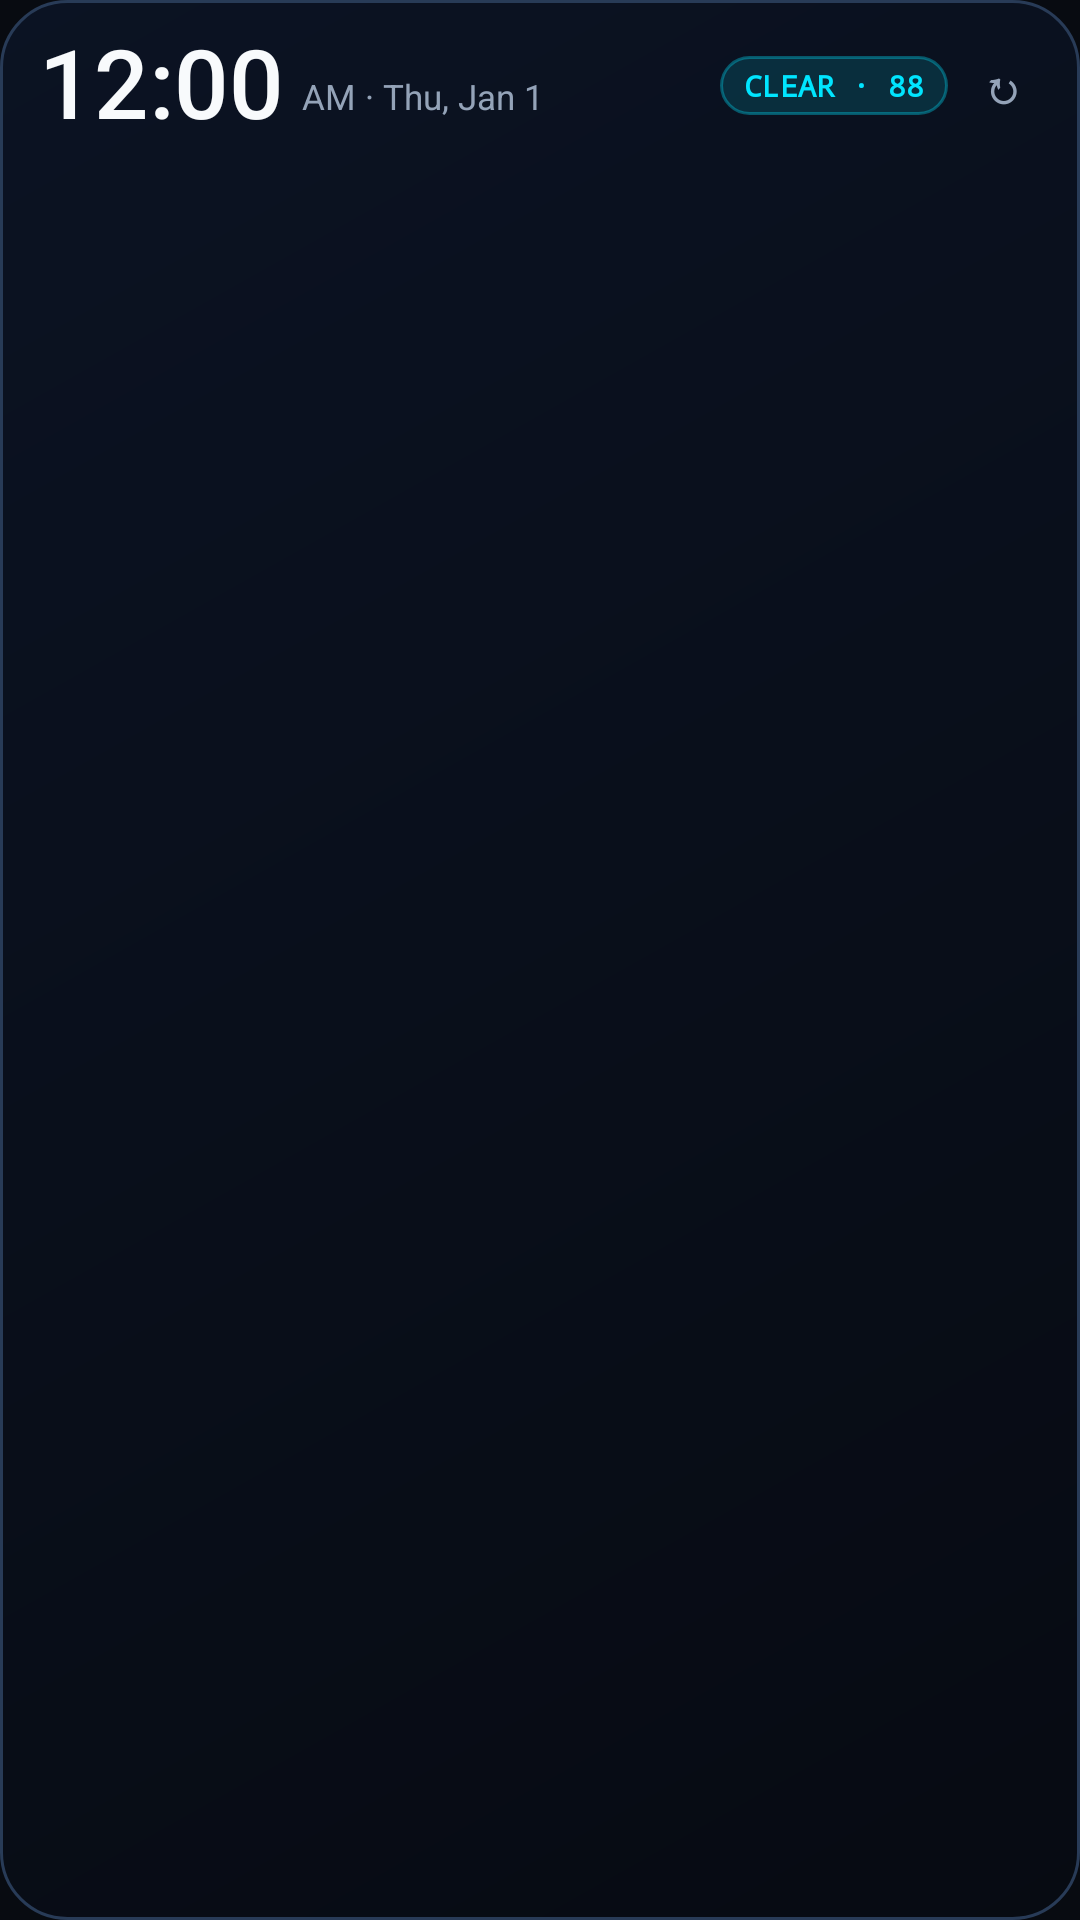

Layout XML and referenced resources for this Android screen:
<!-- AndroidManifest.xml: application theme AppTheme -->
<!-- res/layout/widget_clear_sky_home.xml -->
<?xml version="1.0" encoding="utf-8"?>
<LinearLayout xmlns:android="http://schemas.android.com/apk/res/android"
    android:id="@+id/widget_root_container"
    android:layout_width="match_parent"
    android:layout_height="match_parent"
    android:background="@drawable/widget_bg_astral"
    android:orientation="vertical"
    android:paddingLeft="13dp"
    android:paddingTop="10dp"
    android:paddingRight="13dp"
    android:paddingBottom="9dp">

    
    <RelativeLayout
        android:layout_width="match_parent"
        android:layout_height="wrap_content">

        <LinearLayout
            android:id="@+id/widget_clock_group"
            android:layout_width="wrap_content"
            android:layout_height="wrap_content"
            android:layout_alignParentStart="true"
            android:layout_centerVertical="true"
            android:gravity="bottom"
            android:orientation="horizontal">

            <TextClock
                android:id="@+id/widget_digital_clock"
                android:layout_width="wrap_content"
                android:layout_height="wrap_content"
                android:fontFamily="sans-serif-medium"
                android:format12Hour="h:mm"
                android:format24Hour="HH:mm"
                android:includeFontPadding="false"
                android:textColor="#F8FAFC"
                android:textSize="32sp" />

            <TextClock
                android:id="@+id/widget_clock_ampm_date"
                android:layout_width="wrap_content"
                android:layout_height="wrap_content"
                android:layout_marginStart="6dp"
                android:layout_marginBottom="3dp"
                android:fontFamily="sans-serif"
                android:format12Hour="a · EEE, MMM d"
                android:format24Hour="EEE, MMM d"
                android:includeFontPadding="false"
                android:textColor="#94A3B8"
                android:textSize="11.5sp" />
        </LinearLayout>

        <LinearLayout
            android:layout_width="wrap_content"
            android:layout_height="wrap_content"
            android:layout_alignParentEnd="true"
            android:layout_centerVertical="true"
            android:gravity="center_vertical"
            android:orientation="horizontal">

            <TextView
                android:id="@+id/widget_verdict_badge"
                android:layout_width="wrap_content"
                android:layout_height="wrap_content"
                android:background="@drawable/widget_pill_accent"
                android:fontFamily="monospace"
                android:paddingLeft="8dp"
                android:paddingTop="3dp"
                android:paddingRight="8dp"
                android:paddingBottom="3dp"
                android:text="CLEAR · 88"
                android:textColor="#00E5FF"
                android:textSize="10sp"
                android:textStyle="bold" />

            <TextView
                android:id="@+id/widget_btn_refresh"
                android:layout_width="26dp"
                android:layout_height="26dp"
                android:layout_marginStart="5dp"
                android:gravity="center"
                android:text="↻"
                android:textColor="#94A3B8"
                android:textSize="15sp"
                android:textStyle="bold" />
        </LinearLayout>
    </RelativeLayout>

    
    <ImageView
        android:id="@+id/widget_chart_image"
        android:layout_width="match_parent"
        android:layout_height="0dp"
        android:layout_marginTop="5dp"
        android:layout_weight="1"
        android:contentDescription="Burlington 48-Hour Clear Sky Chart"
        android:scaleType="fitCenter" />

</LinearLayout>
<!-- resources referenced by this layout -->
<resources>
  <!-- drawable widget_bg_astral (drawable) -->
  <?xml version="1.0" encoding="utf-8"?>
  <shape xmlns:android="http://schemas.android.com/apk/res/android"
      android:shape="rectangle">
      <gradient
          android:angle="315"
          android:startColor="#F00B1324"
          android:endColor="#F2060A12" />
      <corners android:radius="22dp" />
      <stroke
          android:width="1dp"
          android:color="#283B57" />
  </shape>
  <!-- drawable widget_pill_accent (drawable) -->
  <?xml version="1.0" encoding="utf-8"?>
  <shape xmlns:android="http://schemas.android.com/apk/res/android"
      android:shape="rectangle">
      <solid android:color="#2200E5FF" />
      <corners android:radius="999dp" />
      <stroke
          android:width="1dp"
          android:color="#5500E5FF" />
  </shape>
  <style name="AppTheme" parent="Theme.AppCompat.DayNight.NoActionBar">
          <item name="colorPrimary">#080B11</item>
          <item name="colorPrimaryDark">#080B11</item>
          <item name="colorAccent">#00E5FF</item>
          <item name="android:windowBackground">#080B11</item>
          <item name="android:statusBarColor">#080B11</item>
          <item name="android:navigationBarColor">#080B11</item>
      </style>
</resources>
